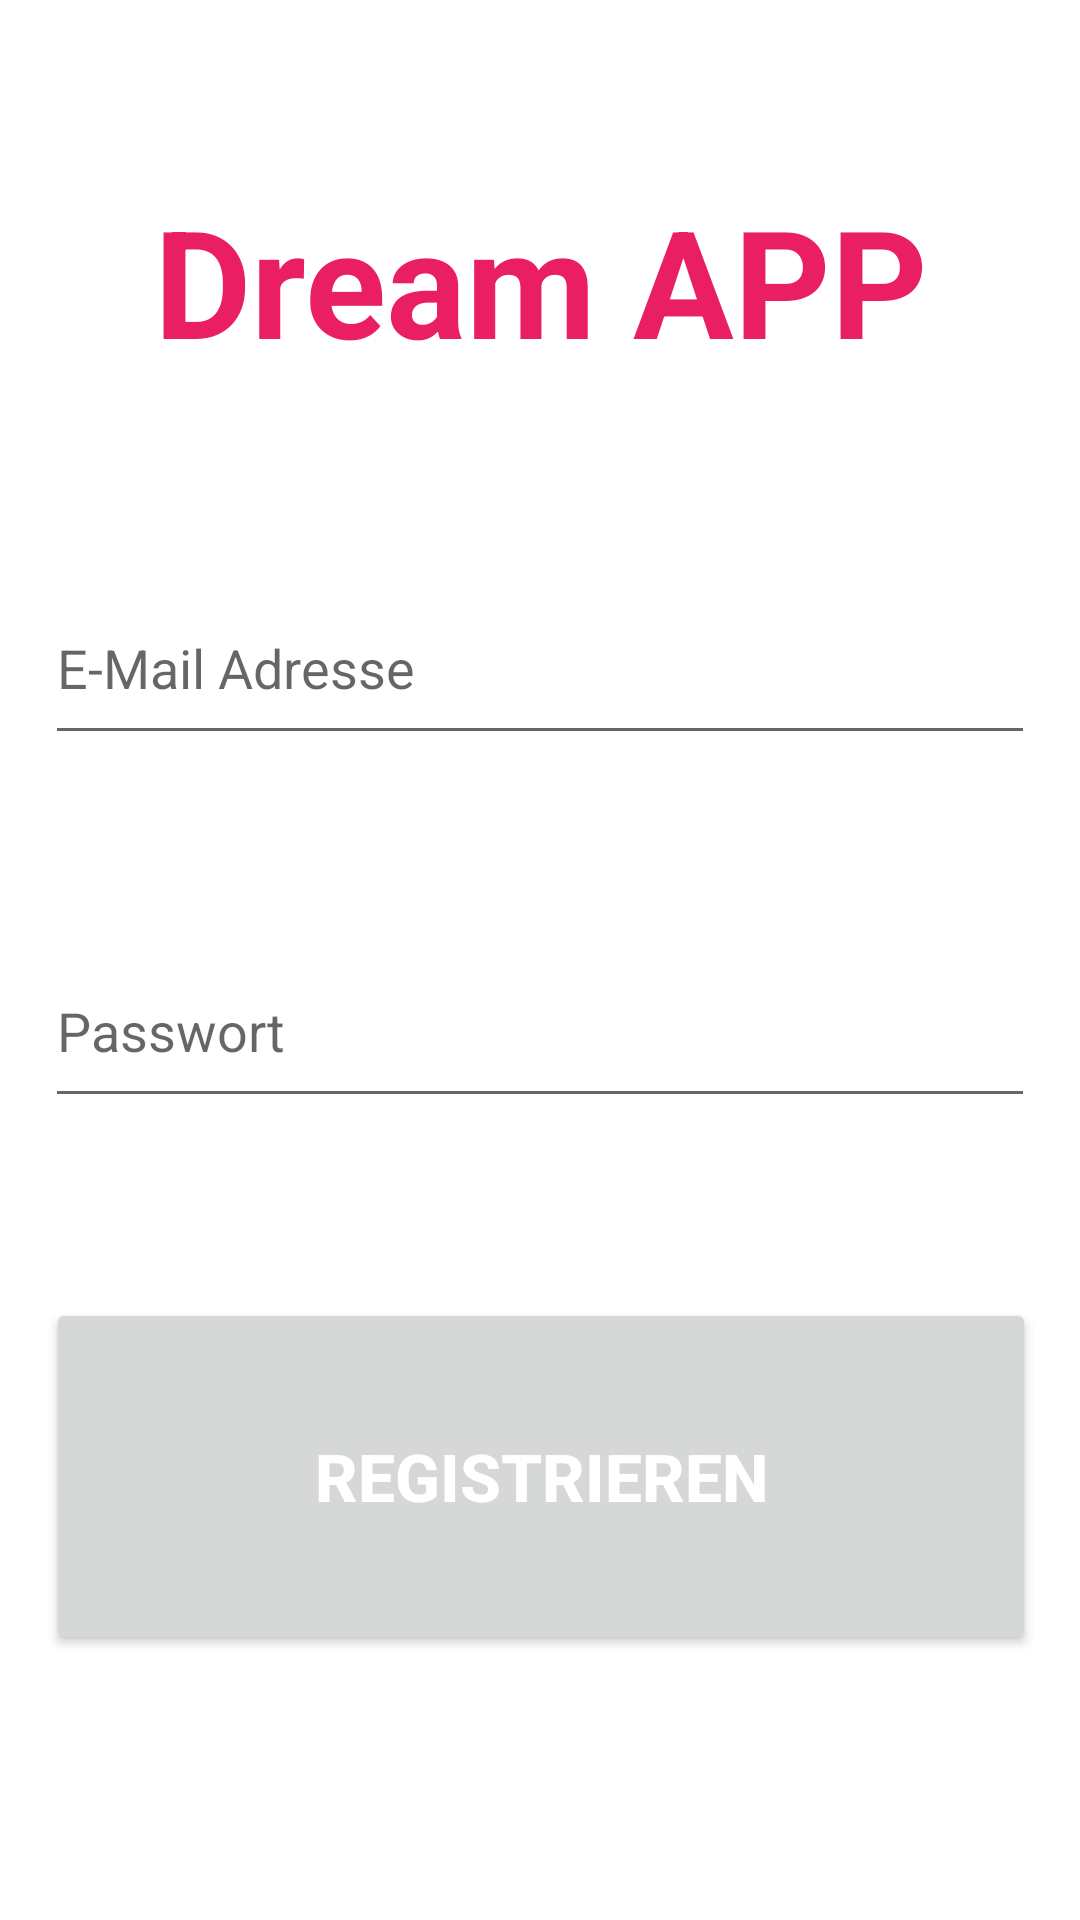

Write the Android layout XML for this screen, with the resource values it uses.
<!-- AndroidManifest.xml: application theme Theme.Dream -->
<!-- res/layout/activity_register_user.xml -->
<?xml version="1.0" encoding="utf-8"?>

<androidx.constraintlayout.widget.ConstraintLayout xmlns:android="http://schemas.android.com/apk/res/android"
    xmlns:app="http://schemas.android.com/apk/res-auto"
    xmlns:tools="http://schemas.android.com/tools"
    android:layout_width="match_parent"
    android:layout_height="match_parent"
    tools:context=".RegisterUser">

    <Button
        android:id="@+id/registerUser"
        android:layout_width="330dp"
        android:layout_height="119dp"
        android:layout_marginTop="60dp"
        android:text="Registrieren"
        android:textColor="@color/white"
        android:textSize="22sp"
        android:textStyle="bold"
        app:layout_constraintHorizontal_bias="0.506"
        app:layout_constraintLeft_toLeftOf="parent"
        app:layout_constraintRight_toRightOf="parent"
        app:layout_constraintTop_toBottomOf="@+id/password"
        tools:ignore="MissingConstraints" />

    <TextView
        android:id="@+id/banner"
        android:layout_width="match_parent"
        android:layout_height="wrap_content"
        android:layout_marginTop="60dp"
        android:fontFamily="sans-serif"
        android:gravity="center_horizontal"
        android:text="Dream APP"
        android:textAlignment="center"
        android:textSize="50sp"
        android:textStyle="bold"
        android:textColor="@color/primarycolor"
        app:layout_constraintHorizontal_bias="0.0"
        app:layout_constraintLeft_toLeftOf="parent"
        app:layout_constraintRight_toRightOf="parent"
        app:layout_constraintTop_toTopOf="parent"
        tools:ignore="MissingConstraints" />

    <EditText
        android:id="@+id/email"
        android:layout_width="330dp"
        android:layout_height="61dp"
        android:layout_marginTop="64dp"
        android:ems="10"
        android:inputType="textEmailAddress"
        android:hint="E-Mail Adresse"
        app:layout_constraintTop_toBottomOf="@+id/banner"
        app:layout_constraintLeft_toLeftOf="parent"
        app:layout_constraintRight_toRightOf="parent"
        tools:ignore="MissingConstraints" />

    <EditText
        android:id="@+id/password"
        android:layout_width="330dp"
        android:layout_height="61dp"
        android:layout_marginTop="60dp"
        android:ems="10"
        android:inputType="textPassword"
        android:hint="Passwort"
        app:layout_constraintTop_toBottomOf="@+id/email"
        app:layout_constraintLeft_toLeftOf="parent"
        app:layout_constraintRight_toRightOf="parent"
        tools:ignore="MissingConstraints" />

    <ProgressBar
        android:id="@+id/progressBar"
        style="?android:attr/progressBarStyle"
        android:layout_width="wrap_content"
        android:layout_height="wrap_content"
        android:visibility="gone"
        app:layout_constraintTop_toTopOf="parent"
        app:layout_constraintBottom_toBottomOf="parent"
        app:layout_constraintLeft_toLeftOf="parent"
        app:layout_constraintRight_toRightOf="parent"
        tools:ignore="MissingConstraints" />

</androidx.constraintlayout.widget.ConstraintLayout>
<!-- resources referenced by this layout -->
<resources>
  <color name="primarycolor">#E91E63</color>
  <color name="white">#FFFFFFFF</color>
  <style name="Theme.Dream" parent="Theme.MaterialComponents.DayNight.NoActionBar">
          
          <item name="colorPrimary">@color/purple_500</item>
          <item name="colorPrimaryVariant">@color/primarycolor</item>
          <item name="colorOnPrimary">@color/white</item>
          
          <item name="colorSecondary">@color/teal_200</item>
          <item name="colorSecondaryVariant">@color/teal_700</item>
          <item name="colorOnSecondary">@color/black</item>
          
          <item name="android:statusBarColor" tools:targetApi="l">?attr/colorPrimaryVariant</item>
          
      </style>
  <color name="purple_500">#E91E63</color>
  <color name="teal_200">#E91E63</color>
  <color name="teal_700">#E91E63</color>
  <color name="black">#FF000000</color>
</resources>
